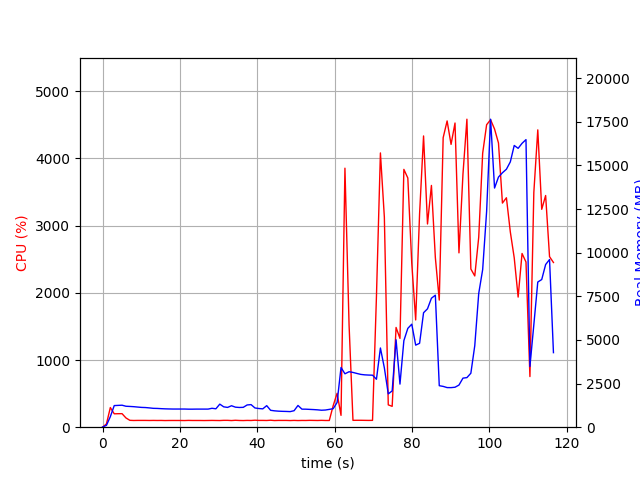

Data behind this chart, as committed beside it:
elapsed_time, nproc, cpu, mem_real, mem_virtual
6.151199340820312e-05, 1, 0.0, 10.04, 3186
1.007, 1, 48.6, 105.7, 771.1
2.015, 1, 292.7, 605.7, 4757
3.023, 1, 199.3, 1238, 5299
4.034, 1, 200.9, 1250, 5427
5.042, 1, 201.4, 1260, 5455
6.05, 1, 137.8, 1200, 5455
7.057, 1, 102.3, 1189, 5455
8.068, 1, 99.9, 1175, 5455
9.078, 1, 101.0, 1154, 5455
10.09, 1, 101.0, 1134, 5455
11.1, 1, 100.9, 1126, 5455
12.11, 1, 100.0, 1105, 5455
13.12, 1, 100.9, 1081, 5455
14.13, 1, 100.0, 1075, 5455
15.14, 1, 100.6, 1062, 5455
16.16, 1, 98.9, 1051, 5455
17.17, 1, 99.9, 1045, 5455
18.18, 1, 100.1, 1040, 5455
19.19, 1, 99.9, 1040, 5455
20.2, 1, 100.0, 1040, 5455
21.21, 1, 99.0, 1040, 5455
22.22, 1, 101.1, 1033, 5455
23.23, 1, 100.0, 1033, 5455
24.24, 1, 99.9, 1037, 5455
25.25, 1, 99.9, 1037, 5455
26.26, 1, 99.1, 1037, 5455
27.27, 1, 99.9, 1037, 5455
28.28, 1, 100.9, 1084, 5455
29.29, 1, 99.9, 1055, 5455
30.3, 1, 99.1, 1321, 5615
31.31, 1, 102.0, 1167, 5807
32.32, 1, 101.9, 1134, 5807
33.33, 1, 98.9, 1230, 5807
34.34, 1, 103.0, 1148, 5807
35.35, 1, 100.0, 1130, 5807
36.36, 1, 98.9, 1138, 5807
37.37, 1, 101.0, 1275, 5807
38.38, 1, 99.9, 1294, 5807
39.39, 1, 104.0, 1101, 5807
40.4, 1, 100.9, 1070, 5807
41.41, 1, 101.0, 1051, 5807
42.42, 1, 99.9, 1235, 5807
43.43, 1, 103.9, 968.3, 5807
44.45, 1, 98.9, 937.5, 5807
45.46, 1, 101.0, 919, 5807
46.47, 1, 100.8, 909, 5807
47.48, 1, 100.9, 903.1, 5807
48.49, 1, 98.9, 893.2, 5807
49.5, 1, 101.1, 944.6, 5807
50.51, 1, 98.9, 1246, 5807
51.52, 1, 100.5, 1034, 5807
52.53, 1, 100.0, 1032, 5807
53.54, 1, 102.0, 1021, 5807
54.55, 1, 101.0, 1009, 5807
55.56, 1, 99.9, 994.5, 5807
56.58, 1, 101.9, 972.3, 5807
57.59, 1, 100.0, 983.9, 5807
58.6, 1, 99.9, 1021, 5807
59.61, 1, 321.5, 1061, 5931
... 56 more rows
